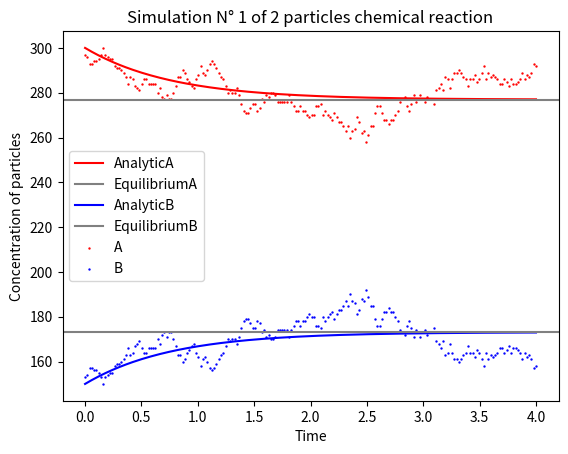

Reproduce this figure in Python. (Note: this script raises an exception after producing the figure.)
import random
import matplotlib.pyplot as plt
import numpy as np


class chemicalSystem:

	def __init__(self, A, B, k1, k2, Dt):
		self.A = A #concentration of particle A at t=0
		self.B = B #concentration of particle B at t=0
		self.k1 = k1 #rate of A->B
		self.k2 = k2 #rate of B->A
		self.Dt = Dt #time step
		assert k1*Dt < 1, "k1*Dt > 1" #k1Dt should be a probability
		assert k2*Dt < 2, "k2*Dt > 1" #k2Dt should be a probability

	def simulationChemicalReaction(self, t_init, t_max):
		N = self.A + self.B #total concentration of the system
		t = t_init
		concentration_A = []
		concentration_B = []
		while t < t_max:
			for i in range(N):
				if random.uniform(0,1) < self.A/(self.A+self.B):
					if random.uniform(0,1) < k1*Dt:
						self.A -= 1
						self.B += 1
				else:
					if random.uniform(0,1) < k2*Dt:
						self.A += 1
						self.B -= 1
			concentration_A.append(self.A)
			concentration_B.append(self.B)
			t += Dt
		return concentration_A, concentration_B

def analyticalSolutionA(A0, B0, k1, k2, t):
	return (k2/(k1+k2))*(A0+B0)+((A0*k1-B0*k2)/(k1+k2))*np.exp(-(k1+k2)*t)

def analyticalSolutionB(A0, B0, k1, k2, t):
	return (k1/(k1+k2))*(A0+B0)-((A0*k1-B0*k2)/(k1+k2))*np.exp(-(k1+k2)*t)


############################################## MAIN ###################################################
if __name__ == "__main__":
	number_of_simulations = 51
	A0 = 300
	B0 = 150
	k1 = 0.5
	k2 = 0.8
	Dt = 0.02
	t_init = 0
	t_max = 4
	x = np.linspace(t_init, t_max, int(t_max/Dt)) #defines x-axis for plots

	simulation = chemicalSystem(A0, B0, k1, k2, Dt)
	concentrationA, concentrationB = simulation.simulationChemicalReaction(t_init, t_max)
	average_Aconcentration = concentrationA
	average_Bconcentration = concentrationB

	plt.plot(x, [analyticalSolutionA(A0,B0,k1,k2,t) for t in x], label='AnalyticA', color='r')
	plt.axhline(((k2/(k1+k2))*(A0+B0)), label='EquilibriumA', color='grey')
	plt.plot(x, [analyticalSolutionB(A0,B0,k1,k2,t) for t in x], label='AnalyticB', color='b')
	plt.axhline(((k1/(k1+k2))*(A0+B0)), label='EquilibriumB', color='grey')
	plt.scatter(x, concentrationA, c='r',marker='.', label='A', s=2)
	plt.scatter(x, concentrationB, c='b', marker='.', label='B', s=2)
	plt.title(f"Simulation N° 1 of 2 particles chemical reaction")
	plt.xlabel("Time")
	plt.ylabel("Concentration of particles")
	plt.legend(loc='center left')
	plt.show(block=False)
	plt.pause(1)
	plt.savefig("output/Simulation1.png")
	plt.close()

	for i in range(2,number_of_simulations):
		simulation = chemicalSystem(A0, B0, k1, k2, Dt)
		concentrationA, concentrationB = simulation.simulationChemicalReaction(t_init, t_max)
		for index, (a,b) in enumerate(zip(concentrationA, concentrationB)):
			a0 = average_Aconcentration[index]
			b0 = average_Bconcentration[index]
			average_Aconcentration[index] = ((i-1)/i)*a0+a/i
			average_Bconcentration[index] = ((i-1)/i)*b0+b/i
		plt.plot(x, [analyticalSolutionA(A0,B0,k1,k2,t) for t in x], label='AnalyticA', color='r')
		plt.axhline(((k2/(k1+k2))*(A0+B0)), label='EquilibriumA', color='grey')
		plt.plot(x, [analyticalSolutionB(A0,B0,k1,k2,t) for t in x], label='AnalyticB', color='b')
		plt.axhline(((k1/(k1+k2))*(A0+B0)), label='EquilibriumB', color='grey')
		plt.scatter(x, concentrationA, c='r',marker='.', label='A', s=2)
		plt.scatter(x, concentrationB, c='b', marker='.', label='B', s=2)
		plt.scatter(x, average_Aconcentration, label='AverageA', facecolors='none', edgecolors='r', s=5)
		plt.scatter(x, average_Bconcentration, label='AverageB', facecolors='none', edgecolors='b', s=5)
		plt.title(f"Simulation N° {i} of 2 particles chemical reaction")
		plt.xlabel("Time")
		plt.ylabel("Concentration of particles")
		plt.legend(loc='center left')
		plt.show(block=False)
		plt.pause(1)
		if i%5==0:
			plt.savefig(f"output/Simulation{i}.png")
		plt.close()

	plt.plot(x, [analyticalSolutionA(A0,B0,k1,k2,t) for t in x], label='AnalyticA', color='r')
	plt.axhline(((k2/(k1+k2))*(A0+B0)), label='EquilibriumA', color='grey')
	plt.plot(x, [analyticalSolutionB(A0,B0,k1,k2,t) for t in x], label='AnalyticB', color='b')
	plt.axhline(((k1/(k1+k2))*(A0+B0)), label='EquilibriumB', color='grey')
	plt.scatter(x, average_Aconcentration, c='r', marker='.', label='AverageA', facecolors='none', edgecolors='r', s=5)
	plt.scatter(x, average_Bconcentration, c='b', marker='.', label='AverageB', facecolors='none', edgecolors='b', s=5)
	plt.title(f"Simulation of 2 particles chemical reaction on average over {number_of_simulations} simulations")
	plt.xlabel("Time")
	plt.ylabel("Concentration of particles")
	plt.legend(loc='center left')
	plt.show()
